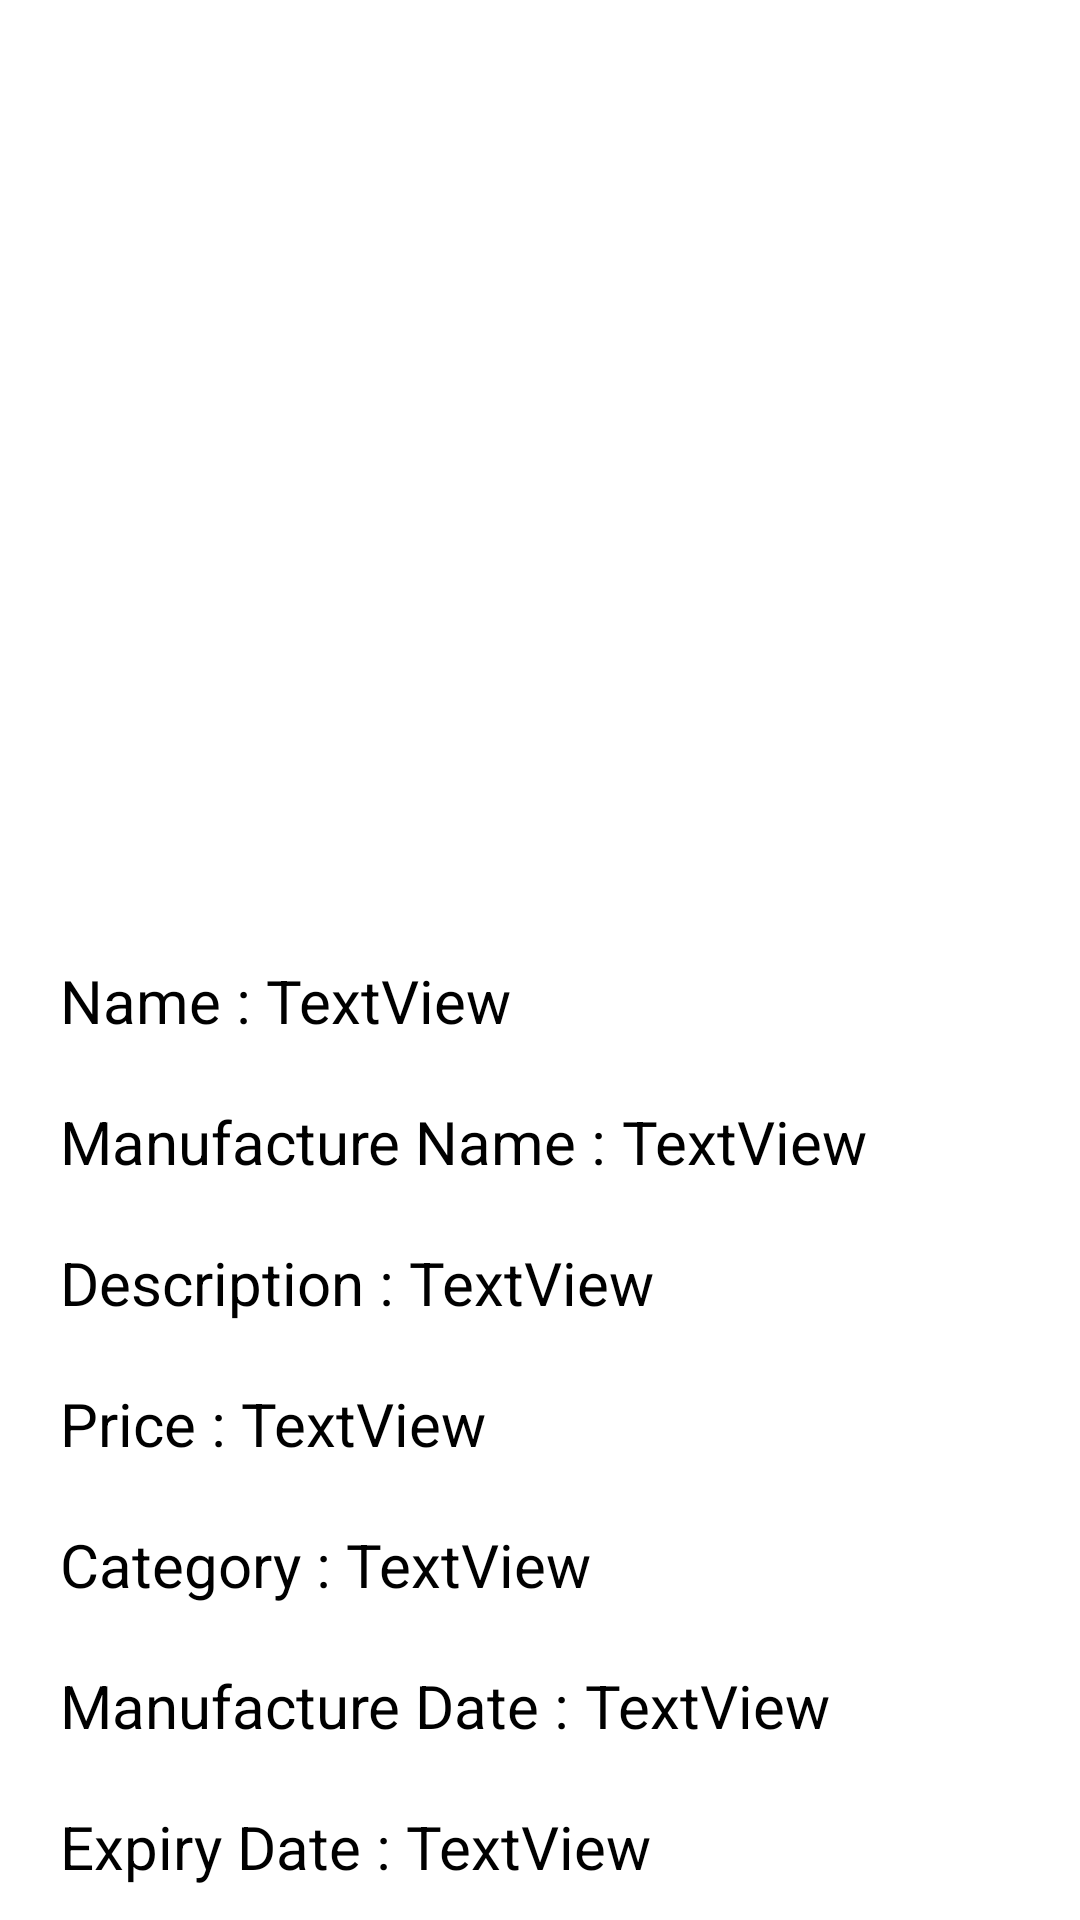

Layout XML and referenced resources for this Android screen:
<!-- AndroidManifest.xml: application theme Theme.Pharmeds -->
<!-- res/layout/activity_medicine.xml -->
<?xml version="1.0" encoding="utf-8"?>
<androidx.coordinatorlayout.widget.CoordinatorLayout xmlns:android="http://schemas.android.com/apk/res/android"
    xmlns:app="http://schemas.android.com/apk/res-auto"
    xmlns:tools="http://schemas.android.com/tools"
    android:layout_width="match_parent"
    android:layout_height="match_parent"
    tools:context=".MedicineActivity"
    android:layout_margin="10dp">
    <com.google.android.material.appbar.AppBarLayout
        android:layout_width="match_parent"
        android:layout_height="300dp"
        android:background="@color/white">

    <com.google.android.material.appbar.CollapsingToolbarLayout
        android:layout_width="match_parent"
        android:layout_height="match_parent"
        app:contentScrim="@color/white"
        app:layout_scrollFlags="scroll|exitUntilCollapsed">

    <ImageView
        android:id="@+id/medimage"
        android:layout_width="match_parent"
        android:layout_height="match_parent"
        app:srcCompat="@drawable/default_image"
        android:layout_margin="10dp"/>

    <androidx.appcompat.widget.Toolbar
        android:id="@+id/toolbar"
        android:layout_width="match_parent"
        android:layout_height="?attr/actionBarSize"
        app:layout_collapseMode="pin" />
    </com.google.android.material.appbar.CollapsingToolbarLayout>
    </com.google.android.material.appbar.AppBarLayout>
    <androidx.core.widget.NestedScrollView
        android:layout_width="match_parent"
        android:layout_height="match_parent"
        app:layout_behavior="@string/appbar_scrolling_view_behavior">
    <LinearLayout
        android:layout_width="match_parent"
        android:layout_height="wrap_content"
        android:orientation="vertical"
        android:padding="10dp">
        <LinearLayout
            android:layout_width="match_parent"
            android:layout_height="wrap_content"
            android:orientation="horizontal"
            android:padding="10dp">
            <TextView
                android:layout_width="wrap_content"
                android:layout_height="wrap_content"
                android:text="Name : "
                android:textSize="20sp"
                android:textColor="@color/black"/>
            <TextView
                android:id="@+id/textView5"
                android:layout_width="wrap_content"
                android:layout_height="wrap_content"
                android:text="TextView"
                android:textColor="@color/black"
                android:textSize="20sp"
                 />
        </LinearLayout>
        <LinearLayout
            android:layout_width="match_parent"
            android:layout_height="wrap_content"
            android:orientation="horizontal"
            android:padding="10dp">
            <TextView
                android:layout_width="wrap_content"
                android:layout_height="wrap_content"
                android:text="Manufacture Name : "
                android:textSize="20sp"
                android:textColor="@color/black"/>
            <TextView
               android:id="@+id/textView6"
               android:layout_width="wrap_content"
               android:layout_height="wrap_content"
               android:text="TextView"
               android:textSize="20sp"
               android:textColor="@color/black"/>
        </LinearLayout>
        <LinearLayout
            android:layout_width="match_parent"
            android:layout_height="wrap_content"
            android:orientation="horizontal"
            android:padding="10dp">
            <TextView
                android:layout_width="wrap_content"
                android:layout_height="wrap_content"
                android:text="Description : "
                android:textSize="20sp"
                android:textColor="@color/black"/>

            <TextView
                android:id="@+id/textView7"
                android:layout_width="323dp"
                android:layout_height="wrap_content"
                android:text="TextView"
                android:textColor="@color/black"
                android:textSize="20sp" />
        </LinearLayout>
        <LinearLayout
            android:layout_width="match_parent"
            android:layout_height="wrap_content"
            android:orientation="horizontal"
            android:padding="10dp">
            <TextView
                android:layout_width="wrap_content"
                android:layout_height="wrap_content"
                android:text="Price : "
                android:textSize="20sp"
                android:textColor="@color/black"/>
            <TextView
                android:id="@+id/textView8"
                android:layout_width="wrap_content"
                android:layout_height="wrap_content"
                android:text="TextView"
                android:textSize="20sp"
                android:textColor="@color/black"/>
        </LinearLayout>
        <LinearLayout
            android:layout_width="match_parent"
            android:layout_height="wrap_content"
            android:orientation="horizontal"
            android:padding="10dp">
            <TextView
                android:layout_width="wrap_content"
                android:layout_height="wrap_content"
                android:text="Category : "
                android:textSize="20sp"
                android:textColor="@color/black"/>
            <TextView
                android:id="@+id/textView9"
                android:layout_width="wrap_content"
                android:layout_height="wrap_content"
                android:text="TextView"
                android:textSize="20sp"
                android:textColor="@color/black"/>
        </LinearLayout>
        <LinearLayout
            android:layout_width="match_parent"
            android:layout_height="wrap_content"
            android:orientation="horizontal"
            android:padding="10dp">
            <TextView
                android:layout_width="wrap_content"
                android:layout_height="wrap_content"
                android:text="Manufacture Date : "
                android:textSize="20sp"
                android:textColor="@color/black"/>
            <TextView
                android:id="@+id/textView10"
                android:layout_width="wrap_content"
                android:layout_height="wrap_content"
                android:text="TextView"
                android:textSize="20sp"
                android:textColor="@color/black"/>
        </LinearLayout>


        <LinearLayout
            android:layout_width="match_parent"
            android:layout_height="wrap_content"
            android:orientation="horizontal"
            android:padding="10dp">
            <TextView
                android:layout_width="wrap_content"
                android:layout_height="wrap_content"
                android:text="Expiry Date : "
                android:textSize="20sp"
                android:textColor="@color/black"/>
            <TextView
                android:id="@+id/textView11"
                android:layout_width="wrap_content"
                android:layout_height="wrap_content"
                android:text="TextView"
                android:textSize="20sp"
                android:textColor="@color/black"/>
        </LinearLayout>
        <LinearLayout
            android:layout_width="match_parent"
            android:layout_height="wrap_content"
            android:orientation="horizontal"
            android:padding="10dp">
            <TextView
                android:layout_width="wrap_content"
                android:layout_height="wrap_content"
                android:text="Side Effects : "
                android:textSize="20sp"
                android:textColor="@color/black"/>
            <TextView
                android:id="@+id/textView12"
                android:layout_width="wrap_content"
                android:layout_height="wrap_content"
                android:text="TextView"
                android:textSize="20sp"
                android:textColor="@color/black"
               />
        </LinearLayout>
        <LinearLayout
            android:layout_width="match_parent"
            android:layout_height="wrap_content"
            android:orientation="horizontal">
            <Button
                android:id="@+id/addtocart"
                android:layout_width="200dp"
                android:layout_height="wrap_content"
                android:text="Add to cart"
                android:textSize="20sp"
                android:layout_marginTop="10dp"/>
            <TextView
                android:layout_width="wrap_content"
                android:layout_height="wrap_content"
                android:text="Quantities"/>

            <Spinner
                android:id="@+id/quantity"
                android:layout_width="wrap_content"
                android:layout_height="wrap_content"
                android:entries="@array/quant"/>

        </LinearLayout>
    </LinearLayout>
    </androidx.core.widget.NestedScrollView>
</androidx.coordinatorlayout.widget.CoordinatorLayout>
<!-- resources referenced by this layout -->
<resources>
  <string-array name="quant">
          <item>1</item>
          <item>2</item>
          <item>3</item>
          <item>4</item>
          <item>5</item>
          <item>6</item>
          <item>7</item>
          <item>8</item>
          <item>9</item>
          <item>10</item>
      </string-array>
  <color name="black">#FF000000</color>
  <color name="white">#FFFFFFFF</color>
  <style name="Theme.Pharmeds" parent="Theme.MaterialComponents.DayNight.NoActionBar">
          
          <item name="colorPrimary">@color/teal_700</item>
          <item name="colorPrimaryDark">@color/white</item>
          <item name="colorPrimaryVariant">@color/teal_200</item>
          <item name="colorOnPrimary">@color/white</item>
          
          <item name="colorSecondary">@color/teal_200</item>
          <item name="colorSecondaryVariant">@color/teal_700</item>
          <item name="colorOnSecondary">@color/black</item>
  
      </style>
  <color name="teal_700">#FF018786</color>
  <color name="teal_200">#FF03DAC5</color>
</resources>
